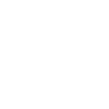
t = 0.00 s
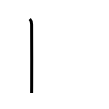
t = 1.00 s
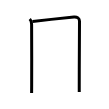
t = 2.00 s
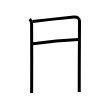
t = 3.00 s
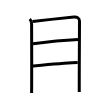
t = 4.00 s
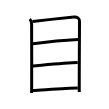
t = 5.00 s

The animated SVG that drew these frames (rendered in a browser with its animation timeline set to each time). Animation: 5 SMIL elements (animate=5); one cycle of 5.00 s.

<svg width="109px" height="109px" viewBox="0 0 px 109px" xmlns="http://www.w3.org/2000/svg" xmlns:xlink="http://www.w3.org/1999/xlink" xml:space="preserve" version="1.1"  baseProfile="full">
<path d="M29.75,19.05c1.35,1.35,1.86,3.21,1.86,5.47c0,1.77,0.19,42.37,0.06,60.23c-0.04,4.91-0.06,8.11-0.06,8.36" style="fill:none;stroke:black;stroke-width:3;opacity:0">
  <animate attributeType="CSS" attributeName="opacity" from="0" to="1" begin="0s" dur="1s" repeatCount="Indefinite" fill="freeze" />
</path>
<path d="M32.54,21.39c10.92-1.23,38.33-4.11,41.42-4.38c3.25-0.28,5.54,1.25,5.54,4.18c0,8.95-0.26,39.93-0.26,64.82c0,3,0.01,3.75,0.01,6" style="fill:none;stroke:black;stroke-width:3;opacity:0">
  <animate attributeType="CSS" attributeName="opacity" from="0" to="1" begin="1s" dur="1s" repeatCount="Indefinite" fill="freeze" />
</path>
<path d="M33.05,43.64c12.45-1.51,34.83-3.51,45.18-4.09" style="fill:none;stroke:black;stroke-width:3;opacity:0">
  <animate attributeType="CSS" attributeName="opacity" from="0" to="1" begin="2s" dur="1s" repeatCount="Indefinite" fill="freeze" />
</path>
<path d="M32.9,65.95C44.25,65,66,62.88,77.72,62.56" style="fill:none;stroke:black;stroke-width:3;opacity:0">
  <animate attributeType="CSS" attributeName="opacity" from="0" to="1" begin="3s" dur="1s" repeatCount="Indefinite" fill="freeze" />
</path>
<path d="M33,90.5c9.75-0.5,33.25-2.5,44.79-2.53" style="fill:none;stroke:black;stroke-width:3;opacity:0">
  <animate attributeType="CSS" attributeName="opacity" from="0" to="1" begin="4s" dur="1s" repeatCount="Indefinite" fill="freeze" />
</path>
</svg>
